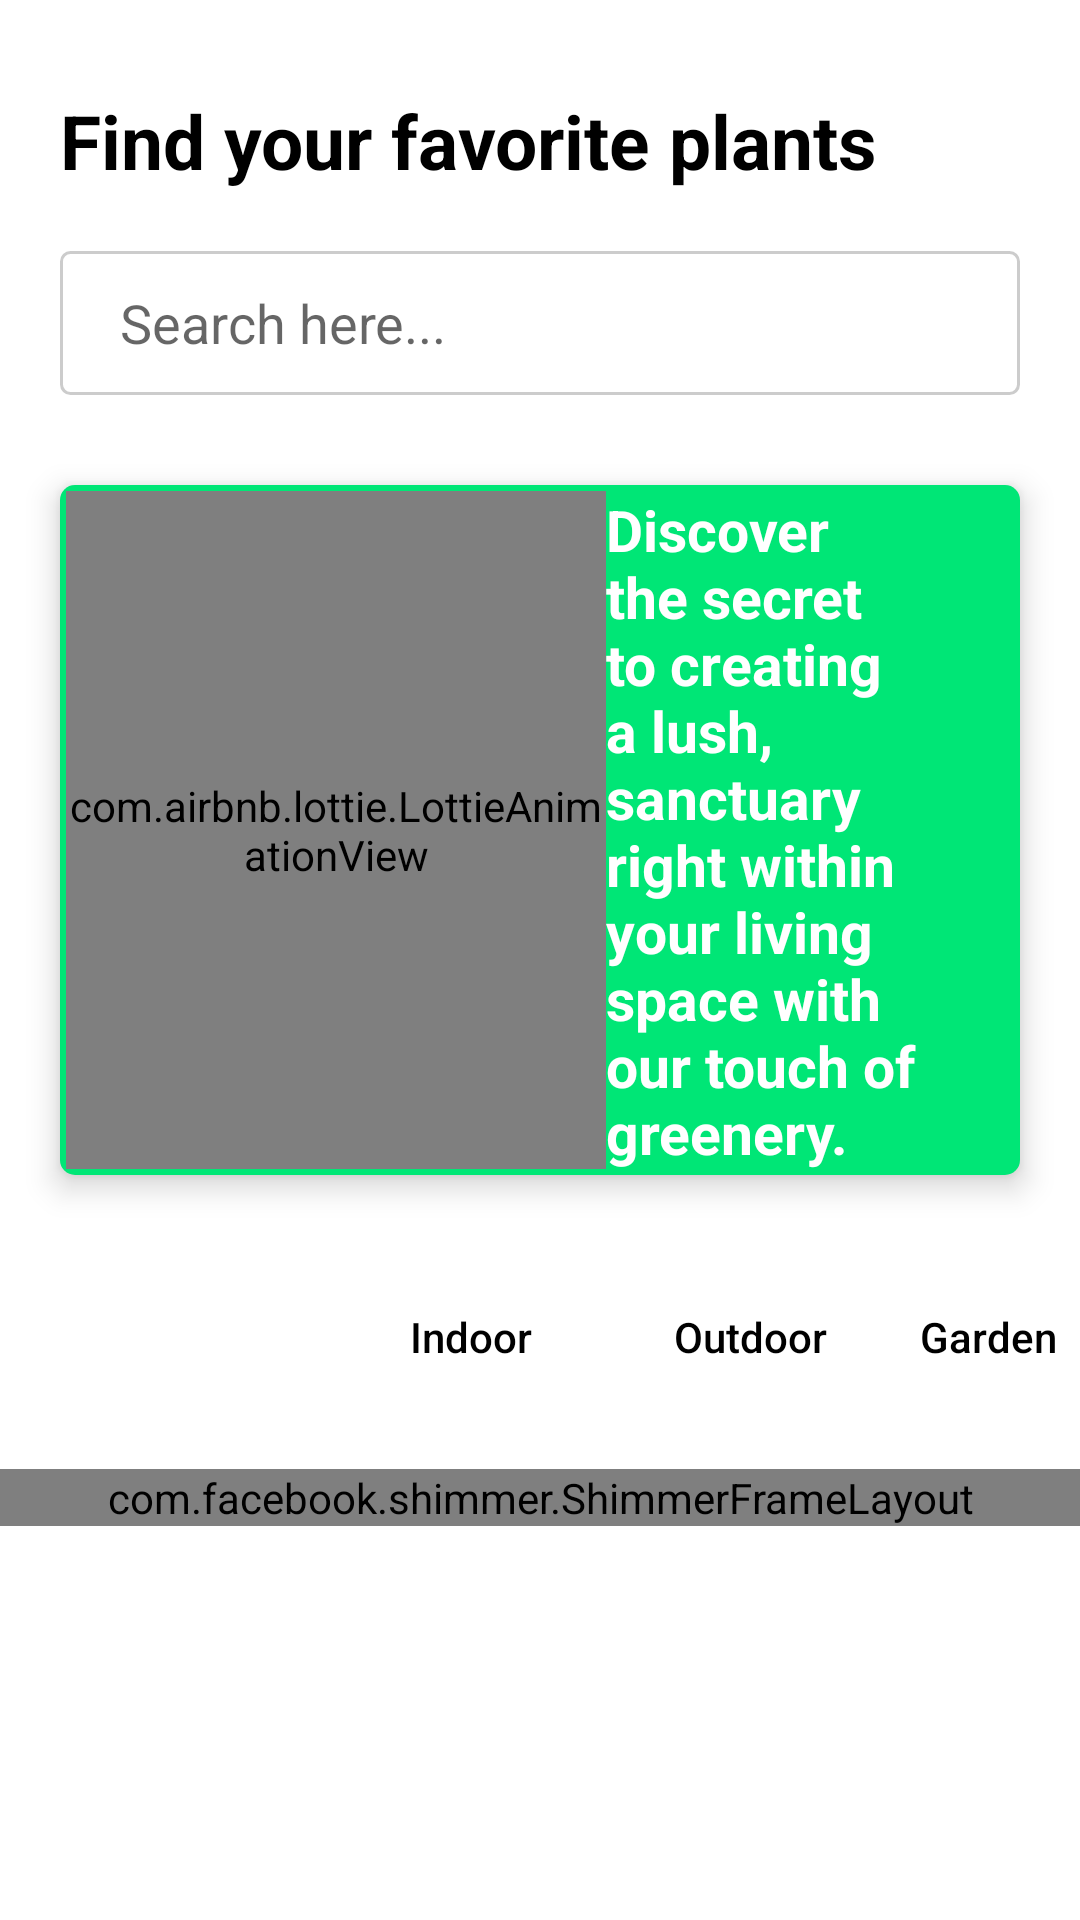

Layout XML and referenced resources for this Android screen:
<!-- AndroidManifest.xml: application theme AppTheme -->
<!-- res/layout/fragment_home.xml -->
<?xml version="1.0" encoding="utf-8"?>
<androidx.core.widget.NestedScrollView xmlns:android="http://schemas.android.com/apk/res/android"
    xmlns:tools="http://schemas.android.com/tools"
    android:layout_width="match_parent"
    android:layout_height="match_parent"
    xmlns:app="http://schemas.android.com/apk/res-auto"
    tools:context=".HomeFrag">

    <LinearLayout
        android:layout_width="match_parent"
        android:layout_height="match_parent"
        android:orientation="vertical"
        android:background="@color/white">


    <TextView
        android:layout_width="wrap_content"
        android:layout_height="wrap_content"
        android:textSize="25sp"
        android:textColor="@color/black"
        android:layout_marginLeft="20dp"
        android:layout_marginTop="30dp"
        android:textStyle="bold"
        android:text="Find your favorite plants" />


    <androidx.appcompat.widget.AppCompatEditText
        android:id="@+id/search_box"
        android:layout_width="match_parent"
        android:layout_height="48dp"
        android:hint="Search here..."
        android:paddingLeft="20dp"
        android:layout_margin="20dp"
        android:background="@drawable/search_box"/>

    <LinearLayout
        android:id="@+id/welcome_section"
        android:layout_width="match_parent"
        android:layout_height="230dp"
        android:layout_marginRight="20dp"
        android:layout_marginLeft="20dp"
        android:layout_marginTop="10dp"
        android:gravity="center_vertical"
        android:padding="2dp"
        android:elevation="6dp"
        android:background="@drawable/new_green_small_round"
        android:orientation="horizontal">

        <com.airbnb.lottie.LottieAnimationView
            android:layout_width="180dp"
            app:lottie_autoPlay="true"
            app:lottie_loop="true"
            app:lottie_rawRes="@raw/pot"
            android:layout_height="match_parent"/>



        <TextView
            android:layout_width="wrap_content"
            android:layout_height="wrap_content"
            android:textSize="19sp"
            android:textStyle="bold"
            android:layout_marginRight="8dp"
            android:gravity="fill"
            android:text="Discover the secret to creating a lush, sanctuary right within your living space with our touch of greenery."
            android:textColor="@color/white"/>

    </LinearLayout>





    <LinearLayout
        android:layout_width="match_parent"
        android:layout_height="wrap_content"
        android:orientation="horizontal"
        android:layout_marginTop="30dp">

        <androidx.appcompat.widget.AppCompatButton
            android:id="@+id/all_filter"
            android:layout_width="wrap_content"
            android:layout_height="wrap_content"
            android:text="All"
            android:textColor="@color/white"
            android:textAllCaps="false"
            android:layout_marginLeft="20dp"
            android:background="@drawable/full_round"
            android:backgroundTint="@color/black"/>

        <androidx.appcompat.widget.AppCompatButton
            android:id="@+id/indoor_filter"
            android:layout_width="wrap_content"
            android:layout_height="wrap_content"
            android:text="Indoor"
            android:textColor="@color/black"
            android:backgroundTint="#F3F3F3"
            android:elevation="3dp"
            android:textAllCaps="false"
            android:layout_marginLeft="5dp"
            android:background="@drawable/full_round"/>

        <androidx.appcompat.widget.AppCompatButton
            android:id="@+id/outdoor_filter"
            android:layout_width="wrap_content"
            android:layout_height="wrap_content"
            android:text="Outdoor"
            android:textColor="@color/black"
            android:backgroundTint="#F3F3F3"
            android:elevation="3dp"
            android:textAllCaps="false"
            android:layout_marginLeft="5dp"
            android:background="@drawable/full_round"/>

        <androidx.appcompat.widget.AppCompatButton
            android:id="@+id/garden_filter"
            android:layout_width="wrap_content"
            android:layout_height="wrap_content"
            android:text="Garden"
            android:textColor="@color/black"
            android:backgroundTint="#F3F3F3"
            android:elevation="3dp"
            android:textAllCaps="false"
            android:layout_marginLeft="5dp"
            android:background="@drawable/full_round"/>
    </LinearLayout>






        <LinearLayout
            android:orientation="vertical"
            android:layout_width="match_parent"
            android:layout_height="wrap_content"
            android:layout_marginTop="20dp"
            >


            <com.facebook.shimmer.ShimmerFrameLayout
                android:layout_width="match_parent"
                android:layout_height="match_parent"
                android:id="@+id/shimmer_view_container">

                <LinearLayout
                    android:orientation="vertical"
                    android:layout_width="match_parent"
                    android:layout_height="wrap_content">

                    <LinearLayout
                        android:layout_width="match_parent"
                        android:layout_height="wrap_content"
                        android:orientation="horizontal">
                        <include layout="@layout/shimmer_plant_layout"
                            android:layout_width="match_parent"
                            android:layout_height="wrap_content"
                            android:layout_marginLeft="20dp"
                            android:layout_weight="1"
                            android:background="@color/white"
                            android:orientation="vertical"
                            >

                        </include>

                        <include layout="@layout/shimmer_plant_layout"
                            android:layout_width="match_parent"
                            android:layout_height="wrap_content"
                            android:layout_marginRight="20dp"
                            android:layout_weight="1"
                            android:background="@color/white"
                            android:orientation="vertical"
                            >

                        </include>
                    </LinearLayout>


                    <LinearLayout
                        android:layout_width="match_parent"
                        android:layout_height="wrap_content"
                        android:orientation="horizontal">
                        <include layout="@layout/shimmer_plant_layout"
                            android:layout_width="match_parent"
                            android:layout_height="wrap_content"
                            android:layout_marginLeft="20dp"
                            android:layout_weight="1"
                            android:background="@color/white"
                            android:orientation="vertical"
                            >

                        </include>

                        <include layout="@layout/shimmer_plant_layout"
                            android:layout_width="match_parent"
                            android:layout_height="wrap_content"
                            android:layout_marginRight="20dp"
                            android:layout_weight="1"
                            android:background="@color/white"
                            android:orientation="vertical"
                            >

                        </include>
                    </LinearLayout>


                    <LinearLayout
                        android:layout_width="match_parent"
                        android:layout_height="wrap_content"
                        android:orientation="horizontal">
                        <include layout="@layout/shimmer_plant_layout"
                            android:layout_width="match_parent"
                            android:layout_height="wrap_content"
                            android:layout_marginLeft="20dp"
                            android:layout_weight="1"
                            android:background="@color/white"
                            android:orientation="vertical"
                            >

                        </include>

                        <include layout="@layout/shimmer_plant_layout"
                            android:layout_width="match_parent"
                            android:layout_height="wrap_content"
                            android:layout_marginRight="20dp"
                            android:layout_weight="1"
                            android:background="@color/white"
                            android:orientation="vertical"
                            >

                        </include>
                    </LinearLayout>
                </LinearLayout>
            </com.facebook.shimmer.ShimmerFrameLayout>



                <androidx.recyclerview.widget.RecyclerView
                    android:id="@+id/plant_recycler"
                    android:layout_width="match_parent"
                    android:layout_height="wrap_content"
                    android:layout_marginLeft="20dp"
                    android:layout_marginRight="20dp"
                    android:background="@color/white"
                    android:visibility="gone"
                    android:scrollbars="vertical"
                    />

        </LinearLayout>


    </LinearLayout>



</androidx.core.widget.NestedScrollView>
<!-- res/layout/shimmer_plant_layout.xml (included above) -->
<?xml version="1.0" encoding="utf-8"?>
<LinearLayout xmlns:android="http://schemas.android.com/apk/res/android"
    android:layout_width="wrap_content"
    android:layout_height="wrap_content"
    android:orientation="horizontal"
    xmlns:app="http://schemas.android.com/apk/res-auto">

    <androidx.cardview.widget.CardView
        android:layout_width="wrap_content"
        android:layout_height="wrap_content"
        app:cardCornerRadius="5dp"
        app:cardElevation="5dp"
        app:cardUseCompatPadding="true">

        <LinearLayout
            android:layout_width="match_parent"
            android:layout_height="match_parent"
            android:orientation="vertical"
            android:background="@color/semiwhite"
            android:padding="10dp">

            <ImageView
                android:id="@+id/plant_image"
                android:layout_width="match_parent"
                android:layout_height="170dp"
                android:scaleType="fitCenter"
                android:background="@color/shimmer_color"
                />

            <TextView
                android:id="@+id/plant_name"
                android:layout_width="match_parent"
                android:layout_height="wrap_content"
                android:layout_marginTop="3dp"
                android:background="@color/shimmer_color"
                android:textColor="@color/black"
                android:fontFamily="sans-serif"
                android:textSize="18sp"/>

            <LinearLayout
                android:layout_width="match_parent"
                android:layout_height="wrap_content"
                android:layout_marginBottom="5dp"
                android:orientation="horizontal"
                >
                <TextView
                    android:id="@+id/plant_type"
                    android:layout_width="45dp"
                    android:layout_height="wrap_content"
                    android:background="@color/shimmer_color"
                    android:textColor="@color/black"
                    android:fontFamily="sans-serif"
                    android:textSize="13sp"/>


                <TextView
                    android:id="@+id/plant_price"
                    android:layout_width="55dp"
                    android:layout_height="wrap_content"
                    android:layout_marginTop="2dp"
                    android:background="@color/shimmer_color"
                    android:layout_marginLeft="60dp"
                    android:textStyle="bold"
                    android:textColor="@color/green"
                    android:textSize="15sp"/>
            </LinearLayout>



            <LinearLayout
                android:layout_width="match_parent"
                android:layout_height="wrap_content"
                android:layout_marginTop="5dp"
                android:gravity="center_vertical"
                android:orientation="horizontal">

                <androidx.appcompat.widget.AppCompatButton
                    android:id="@+id/AddToCart"
                    android:layout_width="90dp"
                    android:layout_height="40dp"
                    android:textSize="11sp"
                    android:textAllCaps="false"
                    android:textColor="@color/white"
                    android:background="@drawable/full_round"
                    android:backgroundTint="@color/shimmer_color"/>

                <androidx.appcompat.widget.AppCompatImageButton
                    android:id="@+id/addToWishlist"
                    android:layout_width="40dp"
                    android:layout_height="40dp"
                    android:backgroundTint="@color/shimmer_color"
                    android:elevation="5dp"
                    android:background="@drawable/full_round"
                    android:contentDescription="Wishlist"
                    android:layout_marginLeft="20dp"/>



            </LinearLayout>


        </LinearLayout>

    </androidx.cardview.widget.CardView>













</LinearLayout>
<!-- resources referenced by this layout -->
<resources>
  <color name="black">#FF000000</color>
  <color name="green">#105A23</color>
  <color name="semiwhite">#F3F3F3</color>
  <color name="shimmer_color">#BFBDBD</color>
  <color name="white">#FFFFFFFF</color>
  <!-- drawable new_green_small_round (drawable) -->
  <?xml version="1.0" encoding="utf-8"?>
  <shape xmlns:android="http://schemas.android.com/apk/res/android">
      <corners android:radius="5dp"/>
      <solid android:color="#00E676"/>
  </shape>
  <!-- drawable search_box (drawable) -->
  <shape xmlns:android="http://schemas.android.com/apk/res/android"
  android:shape="rectangle">
  <solid android:color="#FFFFFF" />
      <stroke
          android:width="1dp"
          android:color="#CCCCCC" />
      <corners
          android:radius="3dp" />
  
  </shape>
  <style name="AppTheme" parent="Theme.MaterialComponents.Light.NoActionBar">
          
  
      </style>
</resources>
